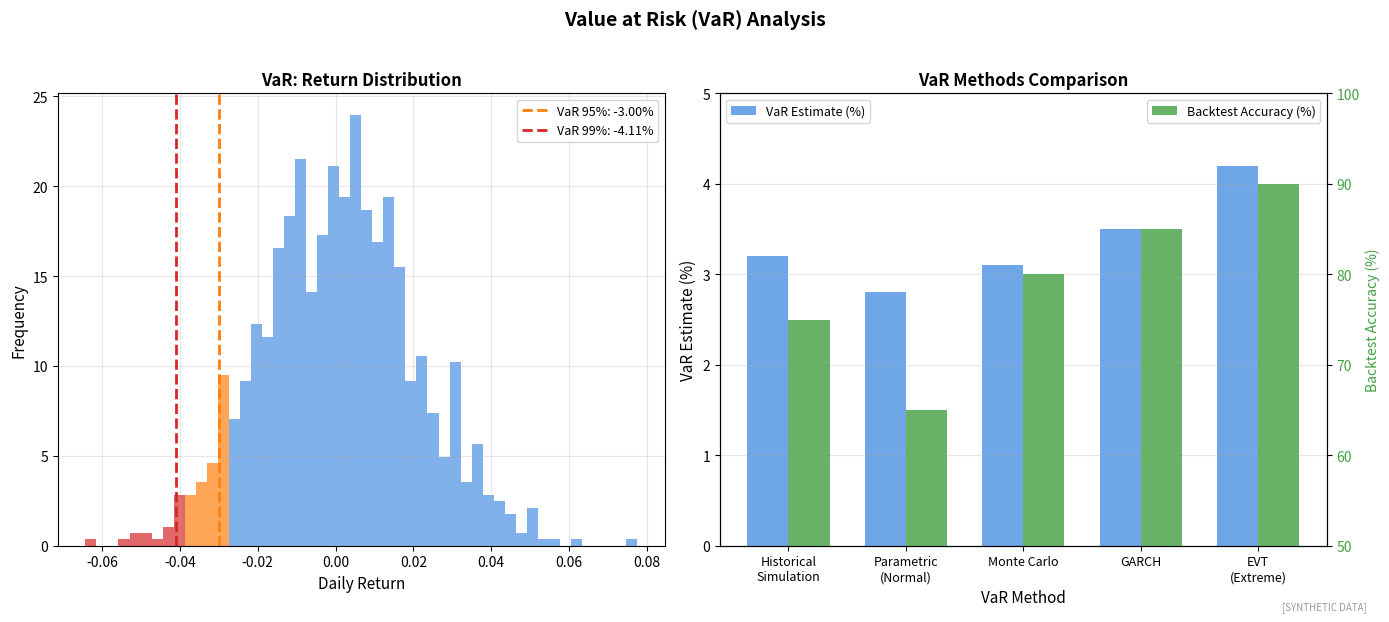

Recreate this plot in Python. (Note: this script raises an exception after producing the figure.)
"""
Value at Risk Calculation
VaR methods and visualization

Output: var_calculation.pdf
Module: module_04_trad_finance
Lesson: 42 - Risk Management
"""

from pathlib import Path
import matplotlib.pyplot as plt
import numpy as np
from scipy import stats

CHART_METADATA = {
    'title': 'VaR Calculation',
    'module': 'module_04_trad_finance',
    'lesson': 42,
    'url': 'https://github.com/Digital-AI-Finance/digital-finance/tree/main/module_04_trad_finance/figures/var_calculation'
}

plt.rcParams.update({'font.size': 10, 'axes.labelsize': 10})

def create_chart():
    fig, axes = plt.subplots(1, 2, figsize=(14, 6))

    np.random.seed(42)

    # VaR Distribution
    ax1 = axes[0]

    # Generate return distribution
    returns = np.random.normal(0.0005, 0.02, 1000)

    # Calculate VaR levels
    var_95 = np.percentile(returns, 5)
    var_99 = np.percentile(returns, 1)

    # Plot histogram
    n, bins, patches = ax1.hist(returns, bins=50, density=True, alpha=0.7, color='#4A90E2')

    # Color VaR tail
    for i, (patch, left_edge) in enumerate(zip(patches, bins[:-1])):
        if left_edge < var_99:
            patch.set_facecolor('#D62728')
        elif left_edge < var_95:
            patch.set_facecolor('#FF7F0E')

    # VaR lines
    ax1.axvline(x=var_95, color='#FF7F0E', linestyle='--', linewidth=2, label=f'VaR 95%: {var_95*100:.2f}%')
    ax1.axvline(x=var_99, color='#D62728', linestyle='--', linewidth=2, label=f'VaR 99%: {var_99*100:.2f}%')

    ax1.set_xlabel('Daily Return', fontsize=11)
    ax1.set_ylabel('Frequency', fontsize=11)
    ax1.set_title('VaR: Return Distribution', fontsize=12, fontweight='bold')
    ax1.legend(loc='upper right', fontsize=9)
    ax1.grid(True, alpha=0.3)

    # VaR Methods Comparison
    ax2 = axes[1]

    methods = ['Historical\nSimulation', 'Parametric\n(Normal)', 'Monte Carlo', 'GARCH', 'EVT\n(Extreme)']
    var_values = [3.2, 2.8, 3.1, 3.5, 4.2]  # 99% VaR as % of portfolio
    accuracy = [75, 65, 80, 85, 90]

    x = np.arange(len(methods))
    width = 0.35

    bars1 = ax2.bar(x - width/2, var_values, width, label='VaR Estimate (%)', color='#4A90E2', alpha=0.8)

    ax2_twin = ax2.twinx()
    ax2_twin.bar(x + width/2, accuracy, width, label='Backtest Accuracy (%)', color='#44A044', alpha=0.8)
    ax2_twin.set_ylabel('Backtest Accuracy (%)', fontsize=10, color='#44A044')
    ax2_twin.tick_params(axis='y', labelcolor='#44A044')
    ax2_twin.set_ylim(50, 100)

    ax2.set_xlabel('VaR Method', fontsize=11)
    ax2.set_ylabel('VaR Estimate (%)', fontsize=11)
    ax2.set_title('VaR Methods Comparison', fontsize=12, fontweight='bold')
    ax2.set_xticks(x)
    ax2.set_xticklabels(methods, fontsize=9)
    ax2.legend(loc='upper left', fontsize=9)
    ax2_twin.legend(loc='upper right', fontsize=9)
    ax2.set_ylim(0, 5)
    ax2.yaxis.grid(True, alpha=0.3)

    fig.suptitle('Value at Risk (VaR) Analysis', fontsize=14, fontweight='bold', y=1.02)
    fig.text(0.98, 0.02, '[SYNTHETIC DATA]', fontsize=7, color='#999999', ha='right', style='italic')
    plt.tight_layout()

    output_path = Path(__file__).parent / 'var_calculation.pdf'
    plt.savefig(output_path, format='pdf', dpi=300, bbox_inches='tight')
    plt.close()
    print(f"Chart saved to: {output_path}")
    return output_path

if __name__ == '__main__':
    create_chart()
